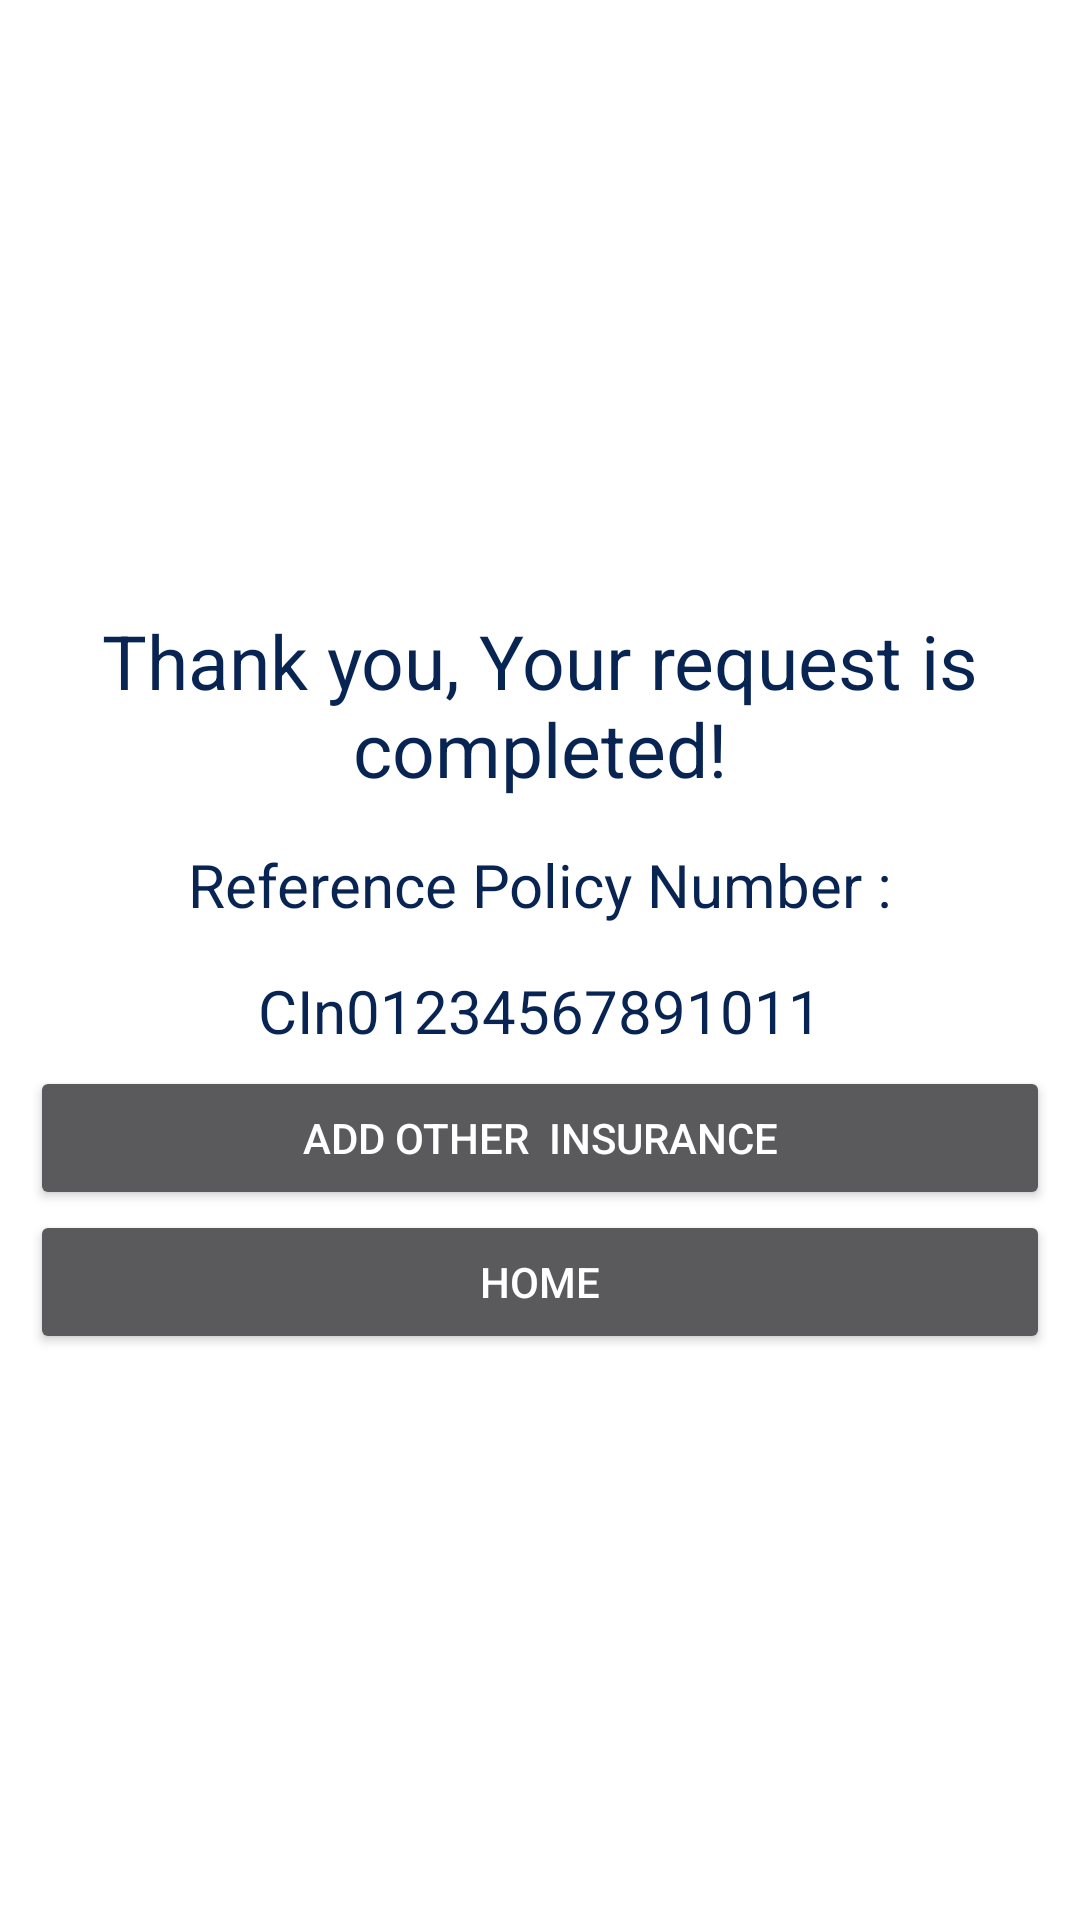

This screen was rendered from an Android layout file. Write that file and the resources it references.
<!-- AndroidManifest.xml: application theme Theme.StaticApp -->
<!-- res/layout/activity_result_insurance_done.xml -->
<?xml version="1.0" encoding="utf-8"?>
<LinearLayout xmlns:android="http://schemas.android.com/apk/res/android"
    xmlns:app="http://schemas.android.com/apk/res-auto"
    xmlns:tools="http://schemas.android.com/tools"
    android:layout_width="match_parent"
    android:layout_height="match_parent"
    android:layout_span="10"
    android:orientation="vertical"
    android:background="@color/white"
    android:gravity="center">
    <ScrollView
        android:layout_width="match_parent"
        android:layout_height="0dp"
        android:layout_weight="10"
        >
    <LinearLayout
        android:layout_width="match_parent"
        android:layout_height="wrap_content"
        android:orientation="vertical"
        android:layout_margin="10dp"
        android:layout_gravity="center_vertical"
        >
        <TextView
            android:layout_width="match_parent"
            android:layout_height="wrap_content"
            android:text="Thank you, Your request is completed!"
            android:textSize="25dp"
            android:gravity="center_horizontal"
            android:layout_marginTop="10dp"
            android:textColor="#082453"
            android:padding="5dp"/>
        <TextView
            android:layout_width="match_parent"
            android:layout_height="wrap_content"
            android:text="Reference Policy Number :"
            android:textSize="20dp"
            android:layout_margin="5dp"
            android:textColor="#082453"
            android:gravity="center_horizontal"
            android:padding="5dp"/>
        <TextView
            android:id="@+id/CodePolicyNumber"
            android:layout_width="match_parent"
            android:layout_height="wrap_content"
            android:text="CIn01234567891011"
            android:textSize="20dp"
            android:gravity="center_horizontal"
            android:textColor="#082453"
            android:padding="5dp"/>
        <Button
            android:layout_width="match_parent"
            android:layout_height="wrap_content"
            android:text="Add Other  Insurance"
            android:onClick="Go_AgainInsurance"/>
        <Button
            android:layout_width="match_parent"
            android:layout_height="wrap_content"
            android:text="Home"
            android:onClick="Go_HomePage"/>

    </LinearLayout>
    </ScrollView>
</LinearLayout>
<!-- resources referenced by this layout -->
<resources>
  <color name="white">#FFFFFFFF</color>
  <style name="Theme.StaticApp" parent="Theme.MaterialComponents.NoActionBar">
          
          <item name="colorPrimary">@color/purple_500</item>
          <item name="colorPrimaryVariant">@color/purple_700</item>
          <item name="colorOnPrimary">@color/white</item>
          
          <item name="colorSecondary">@color/teal_200</item>
          <item name="colorSecondaryVariant">@color/teal_700</item>
          <item name="colorOnSecondary">@color/black</item>
          
          <item name="android:statusBarColor" tools:targetApi="l">?attr/colorPrimaryVariant</item>
          
      </style>
  <color name="purple_500">#082453</color>
  <color name="purple_700">#082453</color>
  <color name="teal_200">#082453</color>
  <color name="teal_700">#082453</color>
  <color name="black">#FFFFFFFF</color>
</resources>
